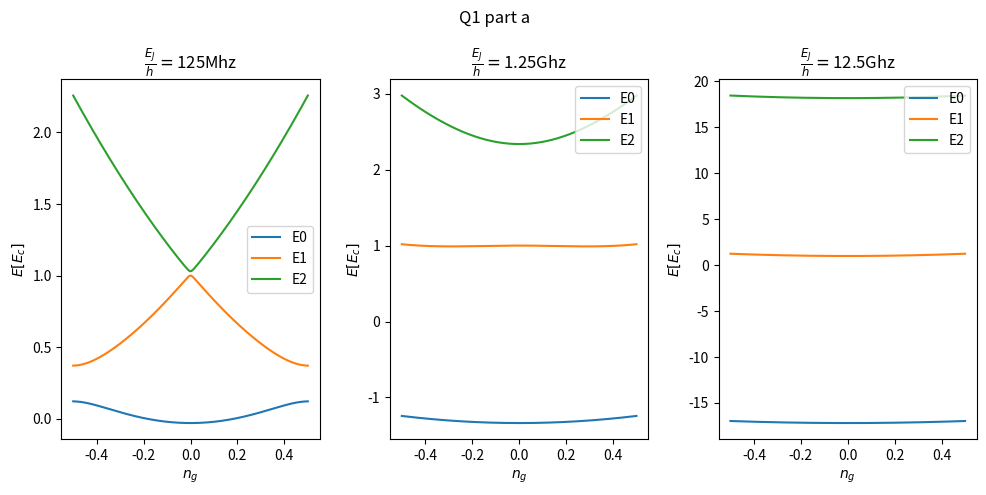
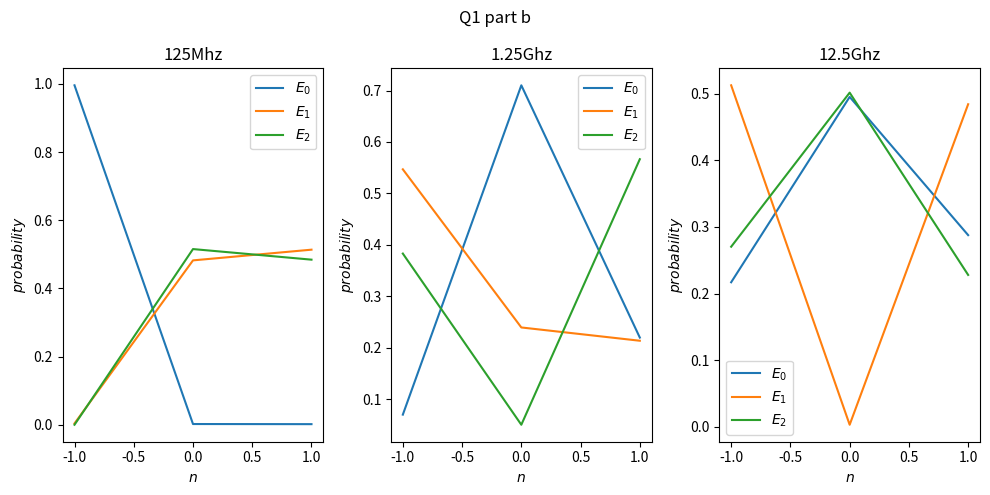
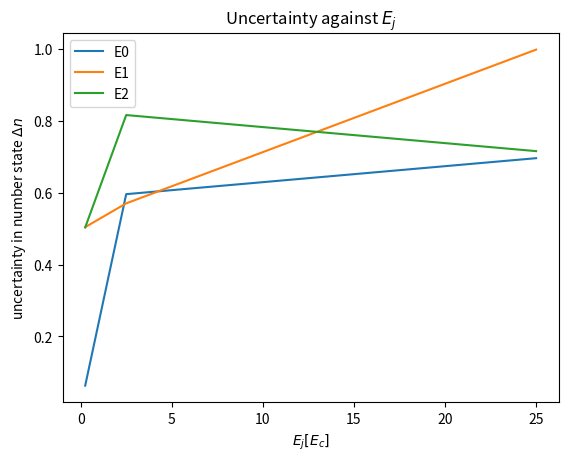

Python code for these plots, in order:
# -*- coding: utf-8 -*-
"""
Created on Sat Jun  1 14:58:52 2024

[redacted]
"""

import numpy as np
import matplotlib.pyplot as plt
from numpy import linalg as LA
 
def level(n,n_g):
    lev = ((n)**2 -2*n*n_g + (n_g)**2)
    return lev

def e(E_j,E_c):
    return (-E_j/(2*E_c))*np.ones(1000)

 ### part a
 
h = 6.63e-34
 
E_c = (500e6)*h
E_j=  [125e6*h, 125e7*h, 125e8*h]
n_g = np.linspace(-0.5,0.5,1000)
zero = np.zeros(1000)
ejvals = ['125Mhz','1.25Ghz','12.5Ghz']
#plot into 3 by 1 subplot
fig, axes = plt.subplots(1,3, figsize=(10,5))
for p in range(3):
    
    ej = e(E_j[p],E_c)
    a = np.array([[level(-1,n_g), ej, zero],
               [ej, level(0,n_g), ej],
               [zero, ej, level(1,n_g)]]).T
    eigenvalues, eigenvectors = LA.eig(a)
    
    #to prevent the graph from jumping
    eigenvalues = np.sort(eigenvalues)
    
    #plot results
    for i in range(3):
        E = eigenvalues[:,i]
        axes[p].plot(n_g, E , label = 'E'+str(i))
        axes[p].set_xlabel('$n_g$')
        axes[p].set_ylabel('$E [E_c]$')
        axes[p].title.set_text(r'$\frac{E_J}{h} =$'+str(ejvals[p]))
        axes[p].legend()
        

  
fig.suptitle('Q1 part a')
fig.tight_layout()
#plt.savefig('Q1_part.jpg')
 #%%
###part b
ratio = [0.25, 2.5, 25] #E_j/E_c
n_g = 0.5
zero = 0
n = [-1, 0 ,1]
#plot into 3 by 1 subplot
fig, axes = plt.subplots(1,3, figsize=(10,5))
for p in range(3):
    
    ej = -0.5*(ratio[p])
    a = np.array([[level(-1, n_g), ej, zero],
               [ej, level(0, n_g), ej],
               [zero, ej, level(1, n_g)]]).T
    eigenvalues, eigenvectors = LA.eig(a)
    
    #probabilities
    c_1  = eigenvectors[0,:]**2
    c_2  = eigenvectors[1,:]**2
    c_3  = eigenvectors[2,:]**2
    
    axes[p].plot(n, c_1 ,label = r'$E_0$')
    axes[p].plot(n, c_2 ,label = r'$E_1$')
    axes[p].plot(n, c_3 ,label = r'$E_2$')
    axes[p].set_xlabel('$n$')
    axes[p].set_ylabel('$probability$')
    axes[p].legend()
    axes[p].title.set_text(str(ejvals[p]))
fig.suptitle('Q1 part b')
fig.tight_layout()
plt.savefig('Q1_partb.jpg')
    
#%%
 ###part c
empty =[]
for i in range(3):
    ej = -0.5*(ratio[i])
    
    ham = np.array([[level(-1, n_g), ej, zero],
               [ej, level(0, n_g), ej],  
               [zero, ej, level(1, n_g)]]).T
    eigenvalues, eigenvectors = LA.eig(ham)
    
    a = np.abs(eigenvectors[0,:])
    c = np.abs(eigenvectors[2,:])
    #dervive from calculation
    inside = a**2 + c**2 -(-(a**2) + c**2)**2
    
    uncertainty = np.sqrt(inside)
    
    empty.append(uncertainty)
y= np.concatenate(empty).reshape(3,3).T
x = np.repeat(E_j,3).reshape(3,3).T
x = x/E_c
plt.figure()
for i in range(3):
    plt.plot(x[i,:], y[i,:],label = r'E'+str(i))
    plt.xlabel('$E_j[E_c]$')
    plt.ylabel('uncertainty in number state $\Delta n$')
    plt.title('Uncertainty against $E_j$')
    plt.legend()
plt.show()
#plt.savefig('Q1_partc.jpg')
 #%%
 ### Used in part d to compare to analytical solutions.
ej = -0.5*(ratio[0])
ham = np.array([[level(-1, n_g), ej, zero],
               [ej, level(0, n_g), ej],
               [zero, ej, level(1, n_g)]]).T

eigenvalues, eigenvectors = LA.eig(ham)
 #compare values from analytical and numerical
for i in range(3):
    print('E_'+str(i)+' numerical='+str(eigenvalues[i]))